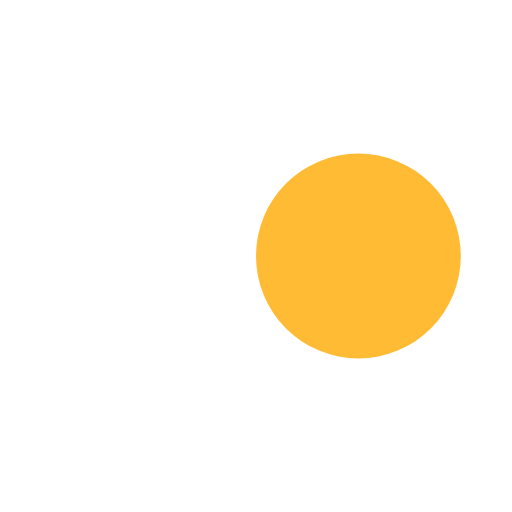
t = 0.00 s
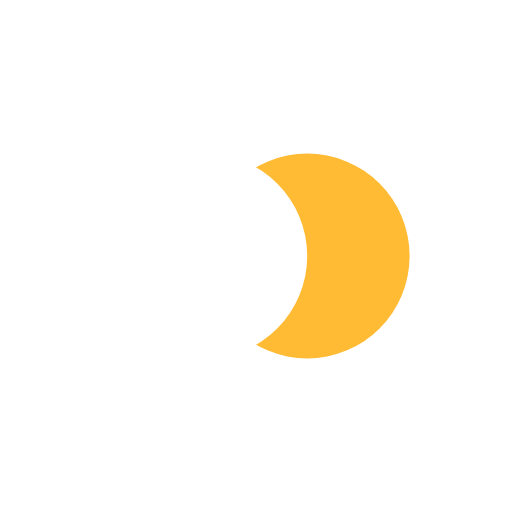
t = 0.13 s
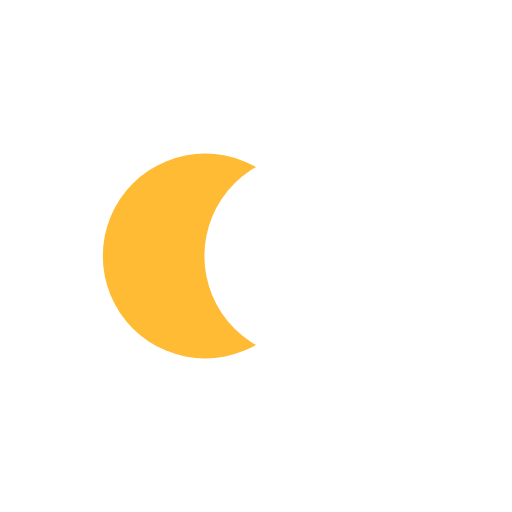
t = 0.37 s
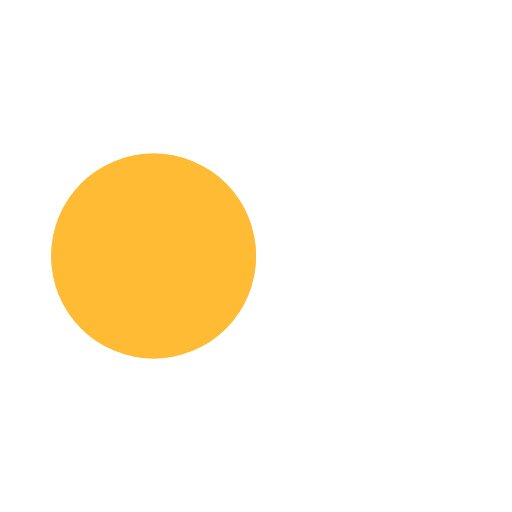
t = 0.50 s
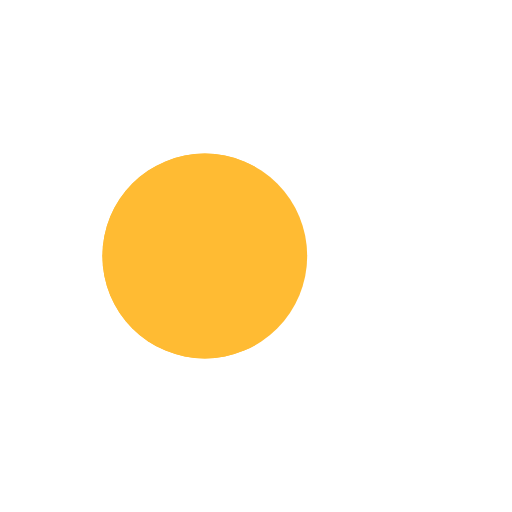
t = 0.63 s
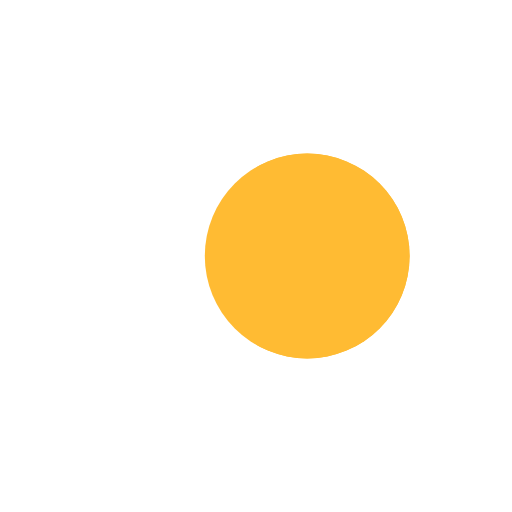
t = 0.88 s

The animated SVG that drew these frames (rendered in a browser with its animation timeline set to each time). Animation: 4 SMIL elements (animate=4); one cycle of 1.00 s, repeats indefinitely.

<svg xmlns="http://www.w3.org/2000/svg" viewBox="0 0 100 100" preserveAspectRatio="xMidYMid" width="200" height="200" style="shape-rendering: auto; display: block; background: transparent;" xmlns:xlink="http://www.w3.org/1999/xlink"><g><circle r="20" fill="#ffbb33" cy="50" cx="30">
  <animate begin="-0.5s" values="30;70;30" keyTimes="0;0.5;1" dur="1s" repeatCount="indefinite" attributeName="cx"></animate>
</circle>
<circle r="20" fill="#ffffff" cy="50" cx="70">
  <animate begin="0s" values="30;70;30" keyTimes="0;0.5;1" dur="1s" repeatCount="indefinite" attributeName="cx"></animate>
</circle>
<circle r="20" fill="#ffbb33" cy="50" cx="30">
  <animate begin="-0.5s" values="30;70;30" keyTimes="0;0.5;1" dur="1s" repeatCount="indefinite" attributeName="cx"></animate>
  <animate repeatCount="indefinite" dur="1s" keyTimes="0;0.499;0.5;1" calcMode="discrete" values="0;0;1;1" attributeName="fill-opacity"></animate>
</circle><g></g></g><!-- [ldio] generated by https://loading.io --></svg>
